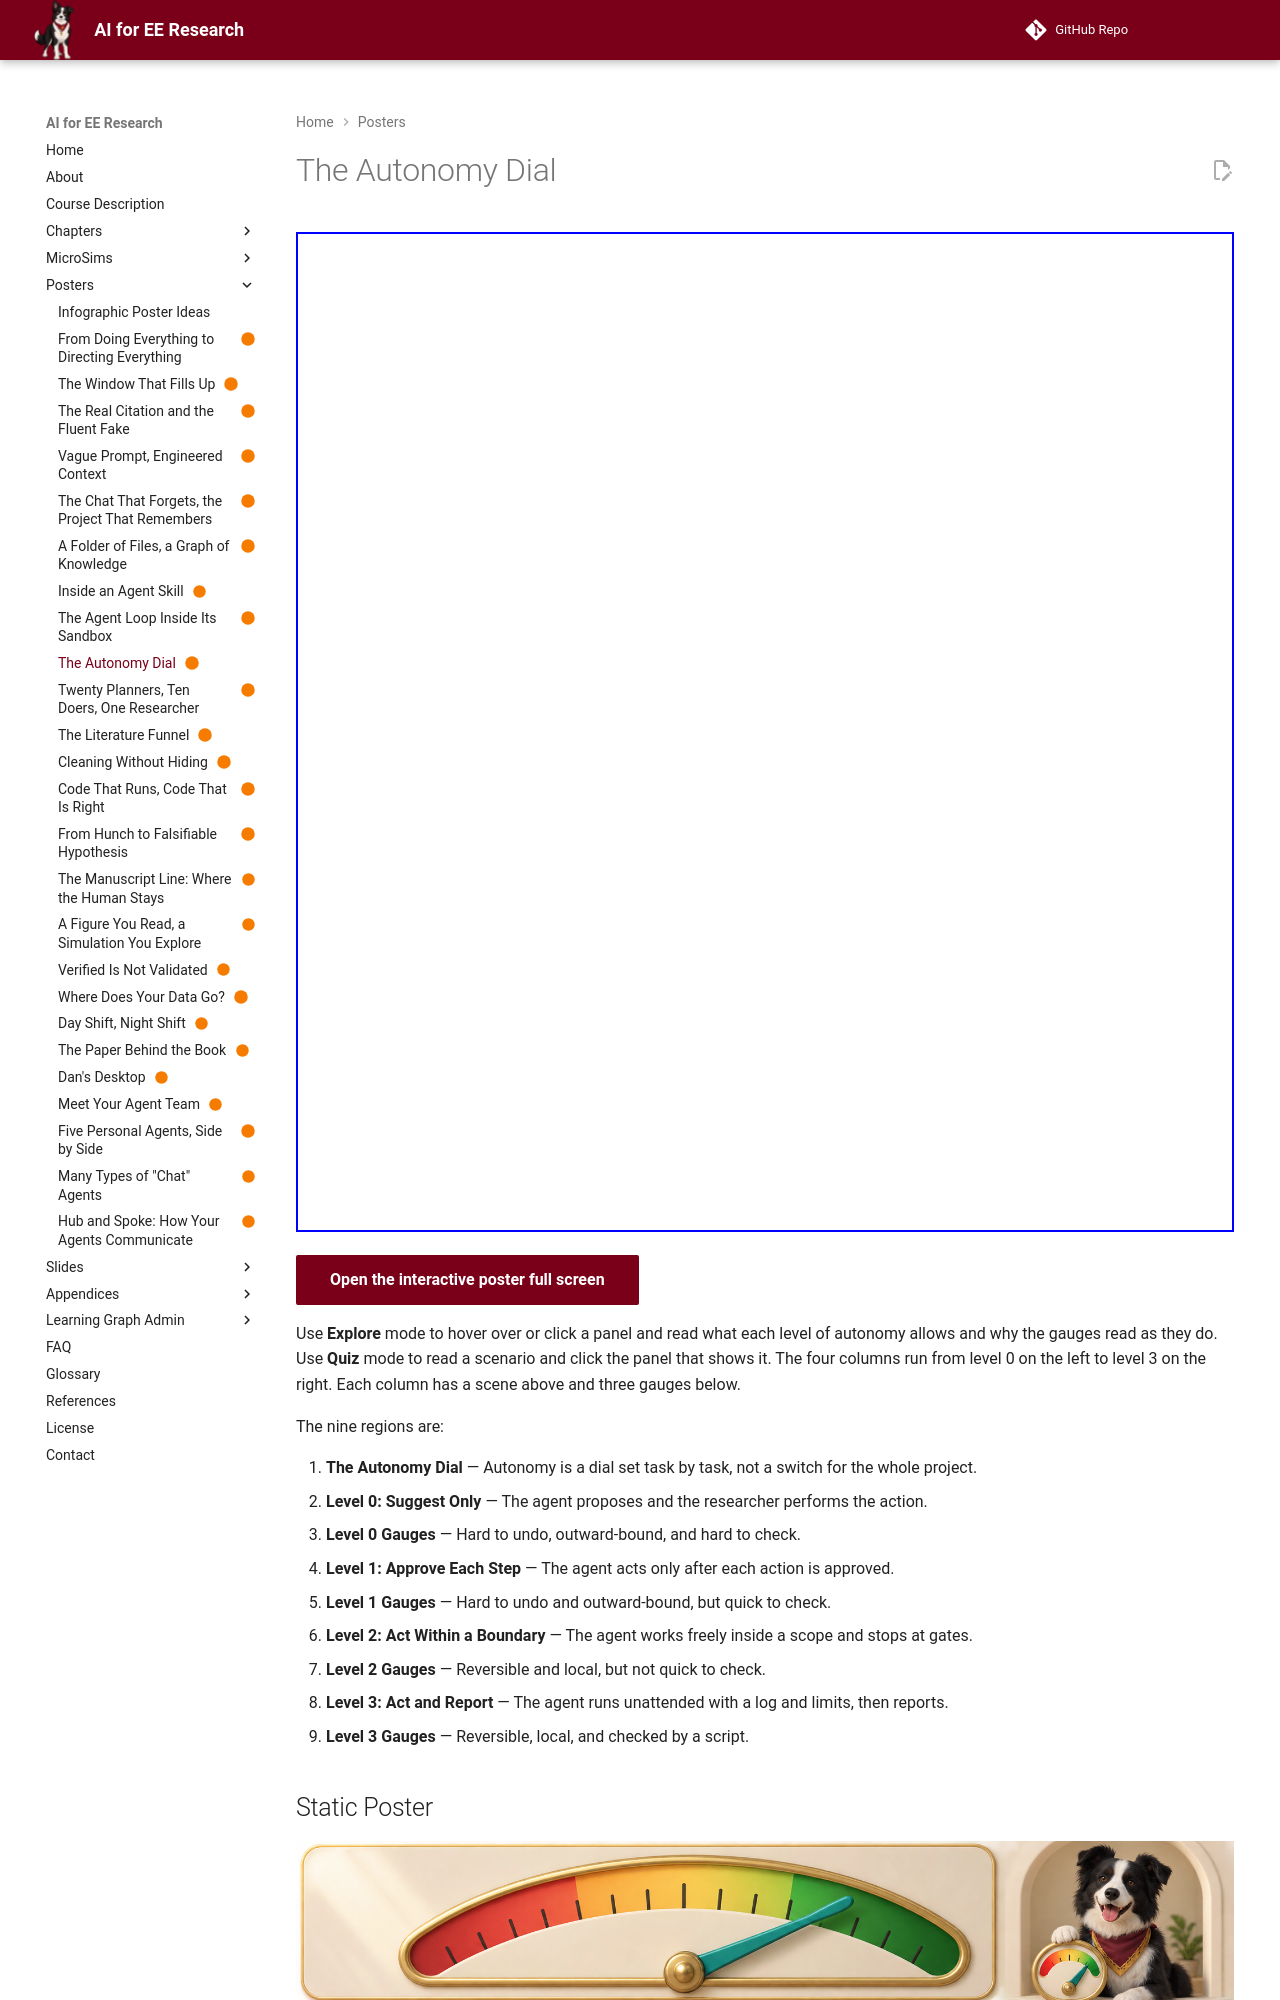

repository: dmccreary/ai-for-ee-research · page: posters/the-autonomy-dial/index.html · generator: mkdocs

---
title: The Autonomy Dial
description: How much an agent may do on its own depends on whether the task is reversible, whether the result leaves your control, and whether it can be checked quickly.
image: posters/the-autonomy-dial/the-autonomy-dial.png
status: built
hide:
  - toc
---

<!-- poster-art:begin -->
<iframe src="./main.html" height="1000px" width="100%" scrolling="no"></iframe>

[Open the interactive poster full screen](./main.html){ .md-button .md-button--primary }
<!-- poster-art:end -->

Use **Explore** mode to hover over or click a panel and read what each level of autonomy allows and why the gauges read as they do. Use **Quiz** mode to read a scenario and click the panel that shows it. The four columns run from level 0 on the left to level 3 on the right. Each column has a scene above and three gauges below.

The nine regions are:

1. **The Autonomy Dial** — Autonomy is a dial set task by task, not a switch for the whole project.
2. **Level 0: Suggest Only** — The agent proposes and the researcher performs the action.
3. **Level 0 Gauges** — Hard to undo, outward-bound, and hard to check.
4. **Level 1: Approve Each Step** — The agent acts only after each action is approved.
5. **Level 1 Gauges** — Hard to undo and outward-bound, but quick to check.
6. **Level 2: Act Within a Boundary** — The agent works freely inside a scope and stops at gates.
7. **Level 2 Gauges** — Reversible and local, but not quick to check.
8. **Level 3: Act and Report** — The agent runs unattended with a log and limits, then reports.
9. **Level 3 Gauges** — Reversible, local, and checked by a script.

<!-- poster-static:begin -->
## Static Poster

![The Autonomy Dial poster](./the-autonomy-dial.png){ loading=lazy }

The full-size poster above is a static copy of the interactive version, handy for printing, sharing, or viewing without JavaScript.
<!-- poster-static:end -->
